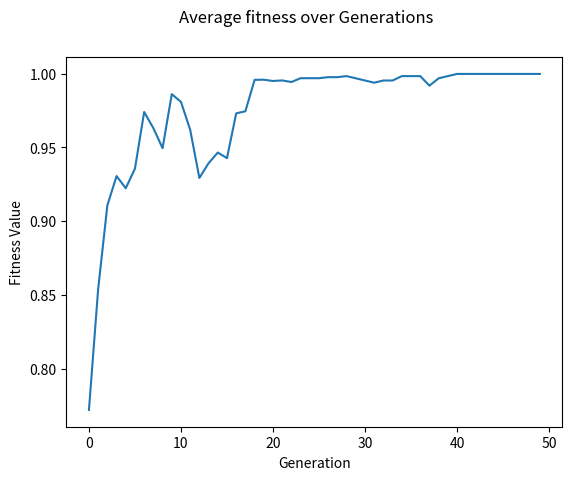

This figure's Python source:
from numpy.random import rand, randint
import numpy as np
import matplotlib.pyplot as plt
import math

#------------------------------------------
def objective_function(I):

    x1 = I[0]
    x2 = I[1]
    Objective_min = (1 + math.cos(2 * 3.14 * x1 * x2)) * (math.exp(-(abs(x1) + abs(x2)) / 2))
    Objective_max = 1 / (1 + Objective_min)

    return Objective_max

#---------------------------------------
#the rest of the python code can be kept the same
def crossover(pop, crossover_rate):
    offspring = [] #child

    for i in range(0, int(len(pop) / 2)): # N/2 --> N = pop

        p1 = pop[2*i-1].copy() #parent 1
        p2 = pop[2 * i].copy() #parent 2

        if rand() < crossover_rate:
            cp = randint(1, len(p1)-1, size=1) # one random cutting points

            #Create Children
            c1 = p1[:cp[0]] + p2[cp[0]:]
            c2 = p2[:cp[0]] + p1[cp[0]:]

            offspring.append(c1)
            offspring.append(c2)

        else: #Transfer state
            offspring.append(p1)
            offspring.append(p2)

    return offspring

#--------------------------------------
def mutation(pop, mutation_rate):
    offspring = []

    for i in range(len(pop)):
        p1 = pop[i].copy() #parent

        if rand() < mutation_rate:
            cp = randint(0, len(p1))
            c1 = p1
            if c1[cp] == 1:
                c1[cp] = 0 #flip
            else:
                c1[cp] = 1

            offspring.append(c1)

        else:#Transfer state
            offspring.append(p1)

    return offspring

#-------------------------------------------------------
def selection(pop, fitness, pop_size):

    next_generation = []
    best_index = np.argmax(fitness) #get index of best fitness
    next_generation.append(pop[best_index]) #keep the best

    P = [f / sum(fitness) for f in fitness] #selection prob
    index = list(range(len(pop)))

    #|pop| = 20 and pop_size = 10
    index_selected = np.random.choice(index, size=pop_size-1, replace=False, p=P) #Selected best chromosome = Roulette wheel selection

    # print(index_selected)
    # print(index_selected[0])
    # print(pop)
    # print(pop[index_selected[0]])

    c = 0
    for i in range(pop_size-1):
        next_generation.append(pop[index_selected[c]]) #generate next generation
        c += 1

    return next_generation

#-------------------------------------------------------
def decoding(bounds, bits, chromosome):
    real_chromosome = []
    for i in range(len(bounds)):
        st, end = i * bits, (i * bits) + bits #extract the chromosome
        sub = chromosome[st:end] #type of sub is List
        chars = ''.join([str(s) for s in sub]) #convert to chars
        integer = int(chars, 2) #convert to integer
        real_value = bounds[i][0] + (integer / ((2**bits) - 1)) * (bounds[i][1] - bounds[i][0])

        real_chromosome.append(real_value)

    return real_chromosome

#------------------------------------------------------
#Parameters of the binary genetic algorithm
bounds = [[-4, 2], [-1.5, 1]]
iteration = 50
bits = 8
pop_size = 10
crossover_rate = 0.9 # Pc
mutation_rate = 0.005 # Pm

#Initial population
pop = [randint(0, 2, bits * len(bounds)).tolist() for _ in  range(pop_size)] #number of chromosome

#main program
best_fitness = []
avg_fitness = []
best, best_eval = 0, objective_function(decoding(bounds, bits, pop[0]))

# best_so_far = []

for gen in range(1, iteration+1):
    offspring = crossover(pop, crossover_rate)
    offspring = mutation(offspring, mutation_rate)


    for s in offspring:
        pop.append(s)

    real_chromosome = [decoding(bounds, bits, p) for p in pop]

    fitness = [objective_function(d) for d in real_chromosome] #fitness value

    for i in range(0, pop_size):
        if fitness[i] > best_eval:
            best, best_eval = pop[i], fitness[i]
            print(">%d, new best f(%s) = %f" % (gen, real_chromosome[i], fitness[i]))
            # best_so_far.append(best_eval)


    avg_fitness.append(np.mean(fitness))

    index = np.argmax(fitness)
    current_best = pop[index]

    best_fitness.append(1 / max(fitness) - 1)
    pop = selection(pop, fitness, pop_size)


# for i in range(0, len(best_so_far)):
#     if i == 0:
#         print(">%d, best_eval = %f" % (1, best_so_far[i]))
#     else:
#         print(">%d, best_eval = %f" % (i, best_so_far[i]))

print('Done!')

#-------Plot----------------------------
fig = plt.figure()
plt.plot(avg_fitness)
fig.suptitle('Average fitness over Generations')
plt.xlabel('Generation')
plt.ylabel('Fitness Value')
plt.show()

#---------------------------------------
# fig = plt.figure()
# plt.plot(best_fitness)
# fig.suptitle('Evolution of the best Chromosome')
# plt.xlabel('Iteration')
# plt.ylabel('Objective function value')
# plt.show()

# print('Min objective function value:', min(best_fitness))
# print('Optimal solution:', decoding(bounds, bits, current_best))